Run: headless pygame with SDL's dummy video driver; simulated clock (each Clock.tick advances the game by its frame time, no real sleeping); random seed 0; keys injected as events and as key.get_pressed() state; no mouse input.
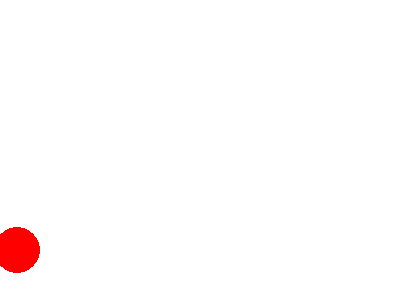
Frame 1 of 4 · flips 1–60 · no input
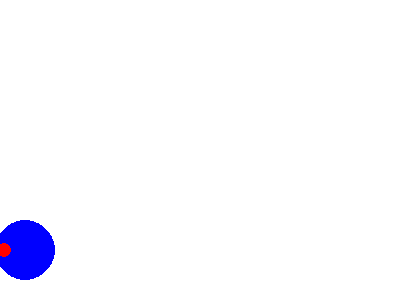
Frame 2 of 4 · flips 61–180 · tapped SPACE, RETURN · held RIGHT (→), D
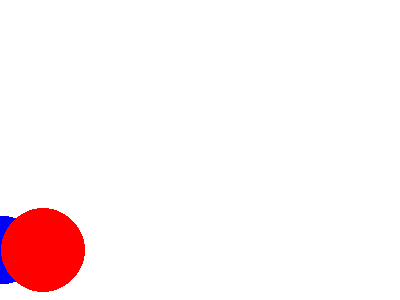
Frame 3 of 4 · flips 181–300 · held DOWN (↓), S
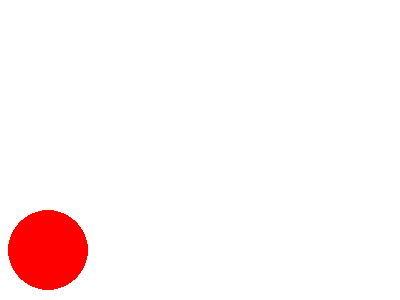
Frame 4 of 4 · flips 301–420 · held LEFT (←), A, UP (↑), W

The pygame program that drew these frames:

__author__ = 'freddy'
# Import a library of functions called 'pygame'
import pygame
import random
from math import pi

# Initialize the game engine
pygame.init()

# Define the colors we will use in RGB format
BLACK = (  0,   0,   0)
WHITE = (255, 255, 255)
BLUE =  (  0,   0, 255)
GREEN = (  0, 255,   0)
RED =   (255,   0,   0)
# Set the height and width of the screen
size = [400, 300]
screen = pygame.display.set_mode(size)
pygame.display.set_caption("Example code for the draw module")
#Loop until the user clicks the close button.
done = False
clock = pygame.time.Clock()

while not done:

    # This limits the while loop to a max of 10 times per second.
    # Leave this out and we will use all CPU we can.
    clock.tick(10)

    for event in pygame.event.get(): # User did something
        if event.type == pygame.QUIT: # If user clicked close
            done=True #Flag that we are done so we exit this loop

    # All drawing code happens after the for loop and but
    # inside the main while done==False loop.
    # Clear the screen and set the screen background
    screen.fill(WHITE)
    # Draw a circle
    pygame.draw.circle(screen, BLUE, [random.randint(1,60), 250], random.randint(1,40))
    pygame.draw.circle(screen, RED, [random.randint(1,60), 250], random.randint(1,60))
    # Go ahead and update the screen with what we've drawn.
    # This MUST happen after all the other drawing commands.
    pygame.display.flip()

# Be IDLE friendly
pygame.quit()
